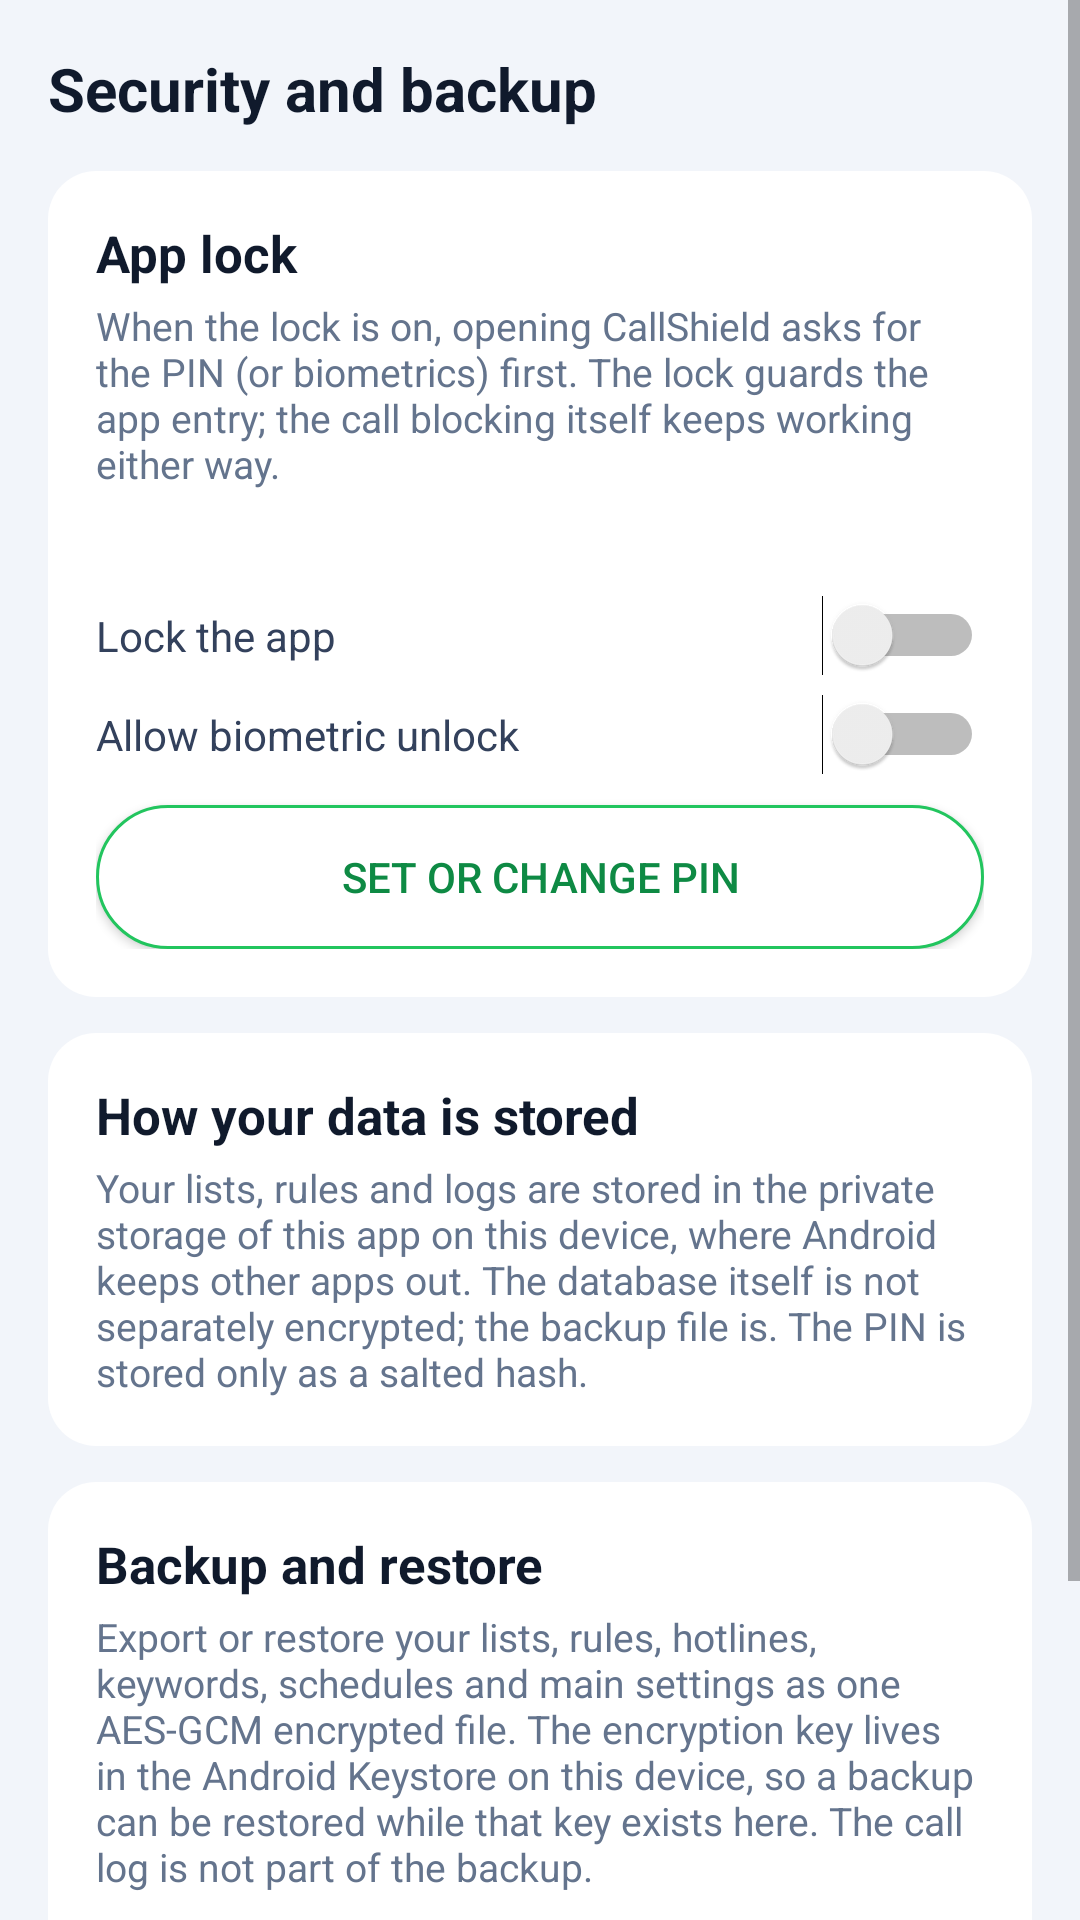

Layout XML and referenced resources for this Android screen:
<!-- AndroidManifest.xml: application theme Theme.CallShield -->
<!-- res/layout/activity_security.xml -->
<?xml version="1.0" encoding="utf-8"?>
<ScrollView xmlns:android="http://schemas.android.com/apk/res/android"
    android:layout_width="match_parent"
    android:layout_height="match_parent"
    android:background="@color/cs_bg">

    <LinearLayout
        android:layout_width="match_parent"
        android:layout_height="wrap_content"
        android:orientation="vertical"
        android:padding="16dp">

        <TextView
            style="@style/CS.Heading"
            android:layout_width="match_parent"
            android:layout_height="wrap_content"
            android:text="@string/security_title"
            android:textSize="20sp" />

        <LinearLayout
            style="@style/CS.Card"
            android:layout_width="match_parent"
            android:layout_height="wrap_content"
            android:layout_marginTop="14dp"
            android:orientation="vertical">

            <TextView
                style="@style/CS.Heading"
                android:layout_width="match_parent"
                android:layout_height="wrap_content"
                android:text="@string/lock_label" />

            <TextView
                style="@style/CS.Caption"
                android:layout_width="match_parent"
                android:layout_height="wrap_content"
                android:layout_marginTop="4dp"
                android:text="@string/lock_section_desc" />

            <TextView
                android:id="@+id/textLockState"
                style="@style/CS.Body"
                android:layout_width="match_parent"
                android:layout_height="wrap_content"
                android:layout_marginTop="8dp" />

            <Switch
                android:id="@+id/switchLock"
                style="@style/CS.Body"
                android:layout_width="match_parent"
                android:layout_height="wrap_content"
                android:layout_marginTop="8dp"
                android:text="@string/lock_switch" />

            <Switch
                android:id="@+id/switchBiometric"
                style="@style/CS.Body"
                android:layout_width="match_parent"
                android:layout_height="wrap_content"
                android:layout_marginTop="6dp"
                android:text="@string/lock_biometric_switch" />

            <Button
                android:id="@+id/btnSetPin"
                style="@style/CS.ButtonSecondary"
                android:layout_width="match_parent"
                android:layout_height="wrap_content"
                android:layout_marginTop="10dp"
                android:text="@string/lock_set_pin" />
        </LinearLayout>

        <LinearLayout
            style="@style/CS.Card"
            android:layout_width="match_parent"
            android:layout_height="wrap_content"
            android:layout_marginTop="12dp"
            android:orientation="vertical">

            <TextView
                style="@style/CS.Heading"
                android:layout_width="match_parent"
                android:layout_height="wrap_content"
                android:text="@string/storage_label" />

            <TextView
                style="@style/CS.Caption"
                android:layout_width="match_parent"
                android:layout_height="wrap_content"
                android:layout_marginTop="4dp"
                android:text="@string/storage_desc" />
        </LinearLayout>

        <LinearLayout
            style="@style/CS.Card"
            android:layout_width="match_parent"
            android:layout_height="wrap_content"
            android:layout_marginTop="12dp"
            android:orientation="vertical">

            <TextView
                style="@style/CS.Heading"
                android:layout_width="match_parent"
                android:layout_height="wrap_content"
                android:text="@string/backup_label" />

            <TextView
                style="@style/CS.Caption"
                android:layout_width="match_parent"
                android:layout_height="wrap_content"
                android:layout_marginTop="4dp"
                android:text="@string/backup_desc" />

            <Button
                android:id="@+id/btnExport"
                style="@style/CS.ButtonSecondary"
                android:layout_width="match_parent"
                android:layout_height="wrap_content"
                android:layout_marginTop="10dp"
                android:text="@string/backup_export" />

            <Button
                android:id="@+id/btnImport"
                style="@style/CS.ButtonSecondary"
                android:layout_width="match_parent"
                android:layout_height="wrap_content"
                android:layout_marginTop="8dp"
                android:text="@string/backup_import" />
        </LinearLayout>
    </LinearLayout>
</ScrollView>
<!-- resources referenced by this layout -->
<resources>
  <color name="cs_bg">#F2F5FA</color>
  <string name="backup_desc">Export or restore your lists, rules, hotlines, keywords, schedules and main settings as one AES-GCM encrypted file. The encryption key lives in the Android Keystore on this device, so a backup can be restored while that key exists here. The call log is not part of the backup.</string>
  <string name="backup_export">Export encrypted backup</string>
  <string name="backup_import">Import encrypted backup</string>
  <string name="backup_label">Backup and restore</string>
  <string name="lock_biometric_switch">Allow biometric unlock</string>
  <string name="lock_label">App lock</string>
  <string name="lock_section_desc">When the lock is on, opening CallShield asks for the PIN (or biometrics) first. The lock guards the app entry; the call blocking itself keeps working either way.</string>
  <string name="lock_set_pin">Set or change PIN</string>
  <string name="lock_switch">Lock the app</string>
  <string name="security_title">Security and backup</string>
  <string name="storage_desc">Your lists, rules and logs are stored in the private storage of this app on this device, where Android keeps other apps out. The database itself is not separately encrypted; the backup file is. The PIN is stored only as a salted hash.</string>
  <string name="storage_label">How your data is stored</string>
  <style name="CS.Body" parent="">
          <item name="android:textSize">14sp</item>
          <item name="android:textColor">@color/cs_text_body</item>
      </style>
  <style name="CS.ButtonSecondary" parent="">
          <item name="android:background">@drawable/bg_button_secondary</item>
          <item name="android:textColor">@color/cs_accent_dark</item>
          <item name="android:textSize">14sp</item>
          <item name="android:padding">12dp</item>
      </style>
  <style name="CS.Caption" parent="">
          <item name="android:textSize">13sp</item>
          <item name="android:textColor">@color/cs_text_secondary</item>
      </style>
  <style name="CS.Card" parent="">
          <item name="android:background">@drawable/bg_card</item>
          <item name="android:padding">16dp</item>
      </style>
  <style name="CS.Heading" parent="">
          <item name="android:textSize">17sp</item>
          <item name="android:textStyle">bold</item>
          <item name="android:textColor">@color/cs_text</item>
      </style>
  <style name="Theme.CallShield" parent="Theme.AppCompat.DayNight.NoActionBar">
          <item name="android:windowBackground">@color/cs_bg</item>
          <item name="android:statusBarColor">@color/cs_bg</item>
          <item name="colorAccent">@color/cs_accent</item>
      </style>
  <color name="cs_text_body">#33415C</color>
  <!-- drawable bg_button_secondary (drawable) -->
  <?xml version="1.0" encoding="utf-8"?>
  <shape xmlns:android="http://schemas.android.com/apk/res/android"
      android:shape="rectangle">
      <corners android:radius="50dp" />
      <solid android:color="@color/cs_card" />
      <stroke
          android:width="1dp"
          android:color="@color/cs_accent" />
  </shape>
  <color name="cs_accent_dark">#0E8A44</color>
  <color name="cs_text_secondary">#64748D</color>
  <!-- drawable bg_card (drawable) -->
  <?xml version="1.0" encoding="utf-8"?>
  <shape xmlns:android="http://schemas.android.com/apk/res/android"
      android:shape="rectangle">
      <corners android:radius="16dp" />
      <solid android:color="@color/cs_card" />
  </shape>
  <color name="cs_text">#101A2C</color>
  <color name="cs_accent">#22C55E</color>
  <color name="cs_card">#FFFFFF</color>
</resources>
